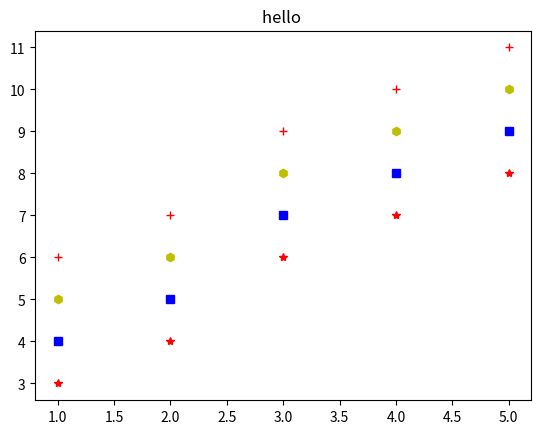

Write the Python code that produced this figure.
# -*- coding: utf-8 -*-
'''
   @Author：HeQingsong
   @Date：2018/10/9 11:27
   @File Name：Demo05.py
   @Python Version: 3.6 by Anaconda
   @Description：绘制散点图，设置散点类型
'''
import matplotlib.pyplot as plt

#   设置图的名称
plt.title("hello ")

#   1、画散点图
x = [1, 2, 3, 4, 5]
y = [3, 4, 6, 7, 8]
plt.plot(x, y, 'r*')
plt.plot(x, [i + 1 for i in y], 'bs')
plt.plot(x, [i + 2 for i in y], 'yh')
plt.plot(x, [i + 3 for i in y], "r+")
plt.show()

'''
    *	五角星
    s	方块
    p	五边形
    h	圆
    H	圆：也是个圆，我没测试出区别
    +	符号本身，不好语言描述
    x	符号本身，不好语言描述
    D	菱形
    d	菱形：只是更长一点
'''
